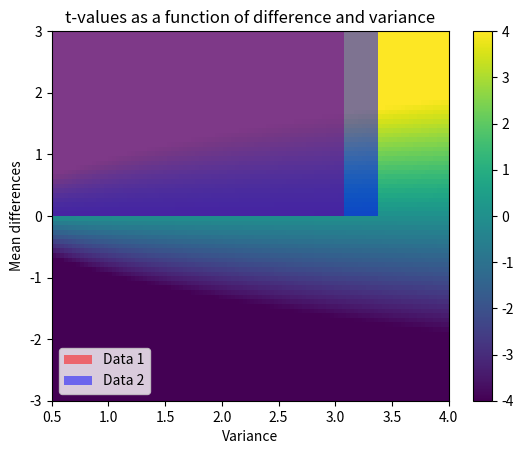

Write Python code to recreate this figure.
#!/usr/bin/env python
# coding: utf-8

# # COURSE: Master statistics and machine learning: Intuition, Math, code
# ##### COURSE URL: udemy.com/course/statsml_x/?couponCode=202006 
# ## SECTION: The t-test family
# ### VIDEO: Two-samples t-test
# [redacted]

# In[ ]:


# import libraries
import matplotlib.pyplot as plt
import numpy as np
import scipy.stats as stats


# In[ ]:


## generate the data

# parameters
n1 = 30   # samples in dataset 1
n2 = 40   # ...and 2
mu1 = 1   # population mean in dataset 1
mu2 = 1.2 # population mean in dataset 2


# generate the data
data1 = mu1 + np.random.randn(n1)
data2 = mu2 + np.random.randn(n2)

# show their histograms
plt.hist(data1,bins='fd',color=[1,0,0,.5],label='Data 1')
plt.hist(data2,bins='fd',color=[0,0,1,.5],label='Data 2')
plt.xlabel('Data value')
plt.ylabel('Count')
plt.legend()
plt.show()


# In[ ]:


## now for the t-test

t,p = stats.ttest_ind(data1,data2,equal_var=True)

df = n1+n2-2
print('t(%g) = %g, p=%g'%(df,t,p))


# In[ ]:


## a 2D space of t values

# ranges for t-value parameters
meandiffs = np.linspace(-3,3,80)
pooledvar = np.linspace(.5,4,100)

# group sample size
n1 = 40
n2 = 30

# initialize output matrix
allTvals = np.zeros((len(meandiffs),len(pooledvar)))

# loop over the parameters...
for meani in range(len(meandiffs)):
    for vari in range(len(pooledvar)):
        
        # t-value denominator
        df = n1 + n2 - 2
        s  = np.sqrt(( (n1-1)*pooledvar[vari] + (n2-1)*pooledvar[vari]) / df)
        t_den = s * np.sqrt(1/n1 + 1/n2)
        
        # t-value in the matrix
        allTvals[meani,vari] = meandiffs[meani] / t_den

        
plt.imshow(allTvals,vmin=-4,vmax=4,extent=[pooledvar[0],pooledvar[-1],meandiffs[0],meandiffs[-1]],origin='lower',aspect='auto')
plt.xlabel('Variance')
plt.ylabel('Mean differences')
plt.colorbar()
plt.title('t-values as a function of difference and variance')
plt.show()

